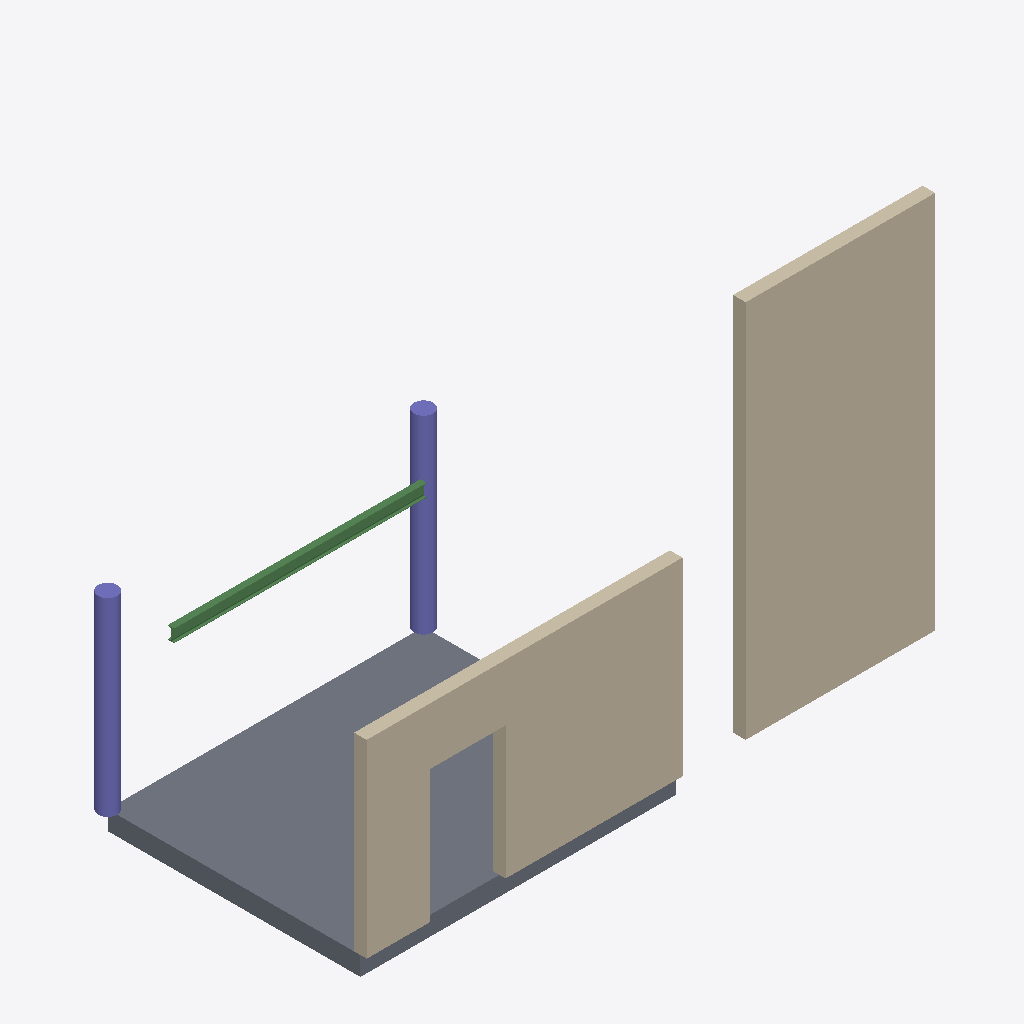
Isometric view of an IFC building model (IFC-SPF (STEP), schema IFC4, length unit millimetre), seen from the south-west, elements coloured by IFC class: 3 walls (beige), 2 columns (violet), 1 slab (grey), 1 beam (green).
Extent 9.2 m × 4.2 m × 6.3 m (x, y, z). Storeys (2): Level 1 at 0.00 m; Level 2 at 3.00 m. Elements (7): 3 IfcWall, 2 IfcColumn, 1 IfcBeam, 1 IfcSlab.

HEADER;
FILE_DESCRIPTION(('ViewDefinition [DesignTransferView]'),'2;1');
FILE_NAME('sample-office-rev2.ifc','2026-11-20T00:00:00',(''),(''),'ifc-quantity-takeoff samples/make-sample.mjs','hand-written','');
FILE_SCHEMA(('IFC4'));
ENDSEC;
DATA;
#1=IFCPROJECT('1iEfPAyOfBfL$IEfVtx6WW',$,'Sample office',$,$,$,$,(#20),#10);
#30=IFCSITE('1dUxPtI$xxrGzdzAYayL8J',$,'Site',$,$,#31,$,$,.ELEMENT.,$,$,$,$,$);
#40=IFCBUILDING('1aCjliZwYlDctLUXlXAlrp',$,'Building',$,$,#41,$,$,.ELEMENT.,$,$,$);
#50=IFCBUILDINGSTOREY('12OnscnIBCIL_UNHcL4B_o',$,'Level 1',$,$,#51,$,$,.ELEMENT.,0.0);
#52=IFCBUILDINGSTOREY('1NE$m0itmV8LpeBgYN1hOY',$,'Level 2',$,$,#53,$,$,.ELEMENT.,3000.0);
#100=IFCWALL('18singpgBZ4NsiWI7XEE_S',$,'Wall A',$,$,#101,#102,'2001',.STANDARD.);
#400=IFCSLAB('1_QMprhH_LagN8eYyDNyS4',$,'Floor slab',$,$,#401,#402,'3001',.FLOOR.);
#320=IFCWALL('1Lv1D6XdGqMazWWK8gz87i',$,'Wall C',$,$,#321,#322,'1001',.STANDARD.);
#300=IFCWALL('1N1hOm1ppP34D57QMpH0HT',$,'Wall C',$,$,#301,#302,'1001',.STANDARD.);
#700=IFCCOLUMN('2Rev2ColumnAdded000002',$,'Column 300',$,$,#701,#702,'4002',.COLUMN.);
#500=IFCCOLUMN('2Rev2ColumnReExport001',$,'Column 300',$,$,#501,#502,'4001',.COLUMN.);
#600=IFCBEAM('1K3qiVotpkaoRBsKbVseAA',$,'Beam IPE 200',$,$,#601,#602,'5001',.BEAM.);
ENDSEC;
